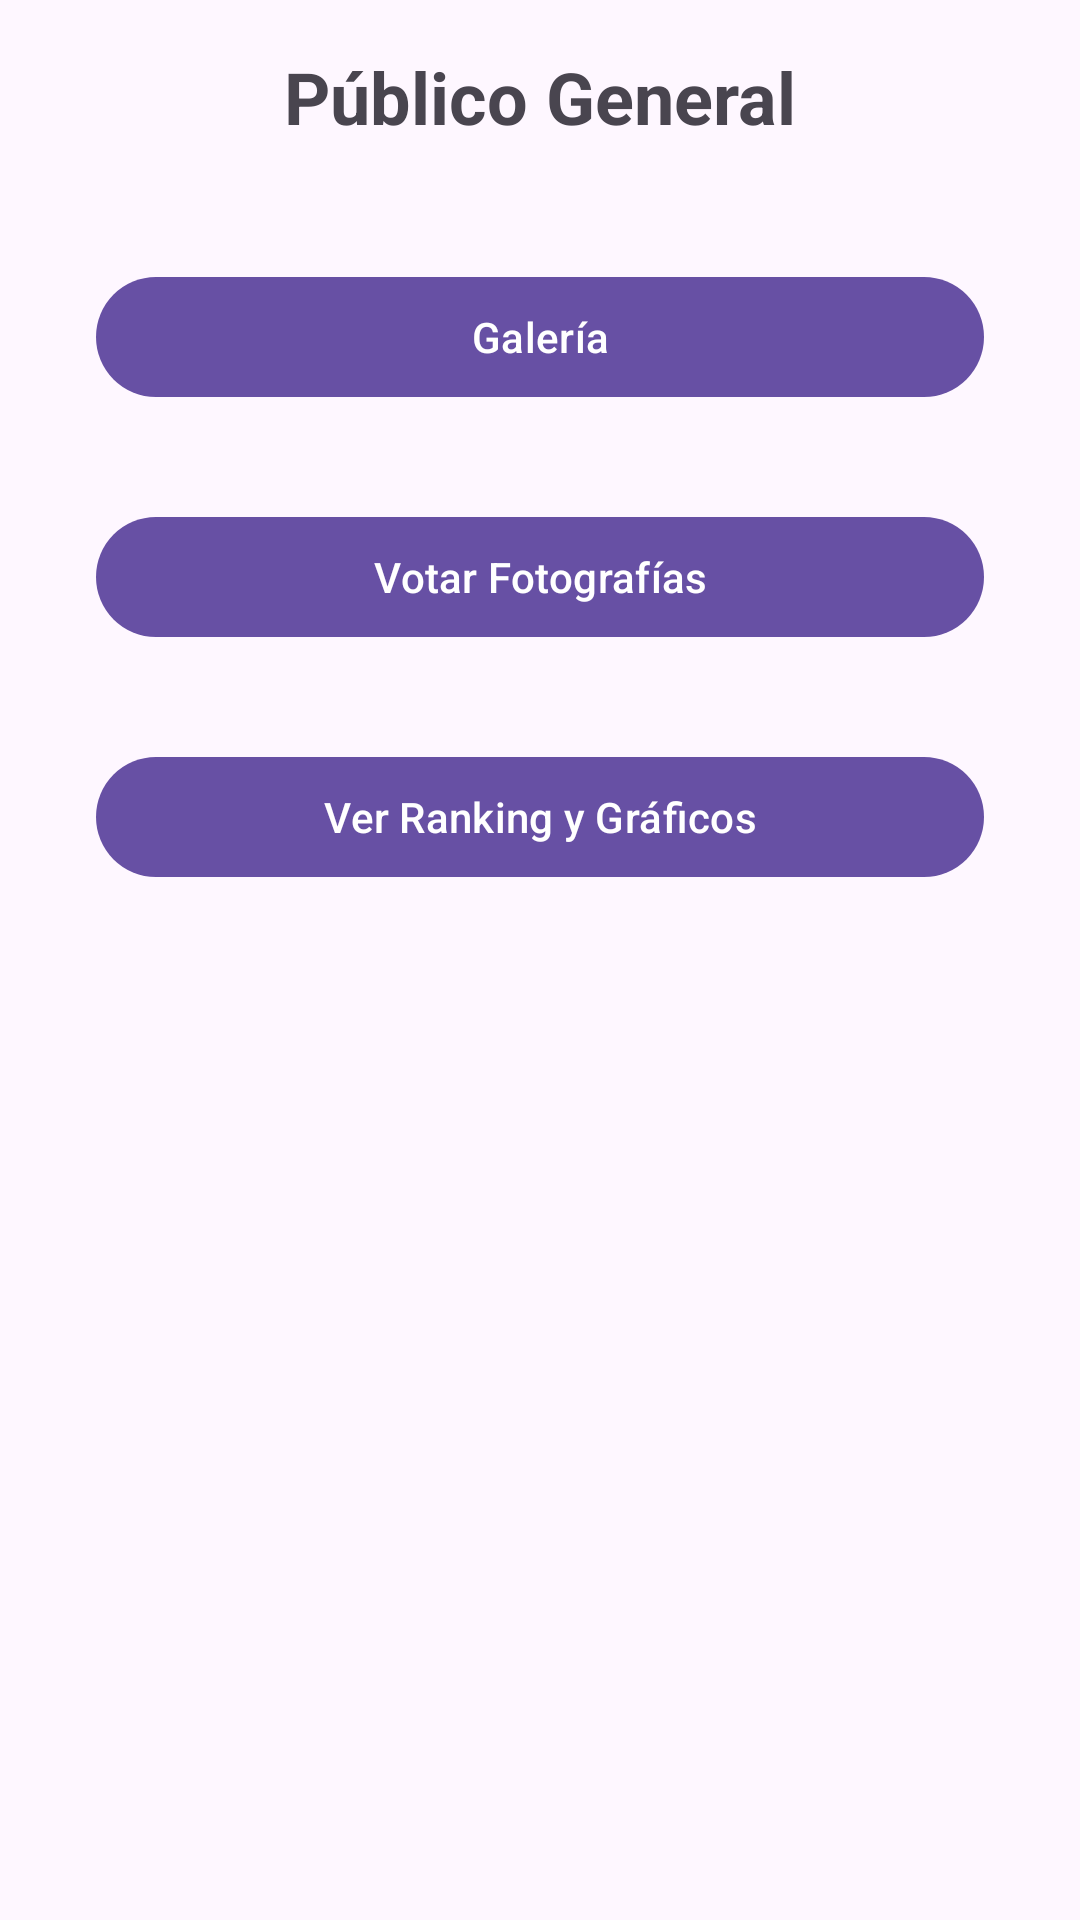

Reconstruct the res/layout file that produces this screen, plus the resources it refers to.
<!-- AndroidManifest.xml: application theme Theme.RallyFotografico -->
<!-- res/layout/activity_public_home.xml -->
<?xml version="1.0" encoding="utf-8"?>
<LinearLayout xmlns:android="http://schemas.android.com/apk/res/android"
    xmlns:app="http://schemas.android.com/apk/res-auto"
    android:orientation="vertical"
    android:padding="16dp"
    android:layout_width="match_parent"
    android:layout_height="match_parent">

    <TextView
        android:id="@+id/tvBases"
        android:layout_width="wrap_content"
        android:layout_height="wrap_content"
        android:text="@string/titulo_publico_general"
        android:textStyle="bold"
        android:textSize="24sp"
        android:layout_gravity="center_horizontal"
        android:paddingBottom="24dp" />

    <Button
        android:id="@+id/btnGaleria"
        android:layout_width="match_parent"
        android:layout_height="wrap_content"
        android:textColor="@android:color/white"
        android:layout_margin="16dp"
        android:text="@string/btn_galeria" />

    <Button
        android:id="@+id/btnVotacion"
        android:layout_width="match_parent"
        android:layout_height="wrap_content"
        android:textColor="@android:color/white"
        android:layout_margin="16dp"
        android:text="@string/btn_votar_fotos" />

    <Button
        android:id="@+id/btnRanking"
        android:layout_width="match_parent"
        android:layout_height="wrap_content"
        android:textColor="@android:color/white"
        android:layout_margin="16dp"
        android:text="@string/btn_ver_ranking" />
</LinearLayout>
<!-- resources referenced by this layout -->
<resources>
  <string name="btn_galeria">Galería</string>
  <string name="btn_ver_ranking">Ver Ranking y Gráficos</string>
  <string name="btn_votar_fotos">Votar Fotografías</string>
  <string name="titulo_publico_general">Público General</string>
  <style name="Theme.RallyFotografico" parent="Base.Theme.RallyFotografico" />
  <style name="Base.Theme.RallyFotografico" parent="Theme.Material3.DayNight.NoActionBar">
          
          <item name="colorControlNormal">@color/black</item>
          <item name="android:textColorHint">@color/black</item>
          <item name="android:textColorPrimary">@color/black</item>
      </style>
  <color name="black">#FF000000</color>
</resources>
